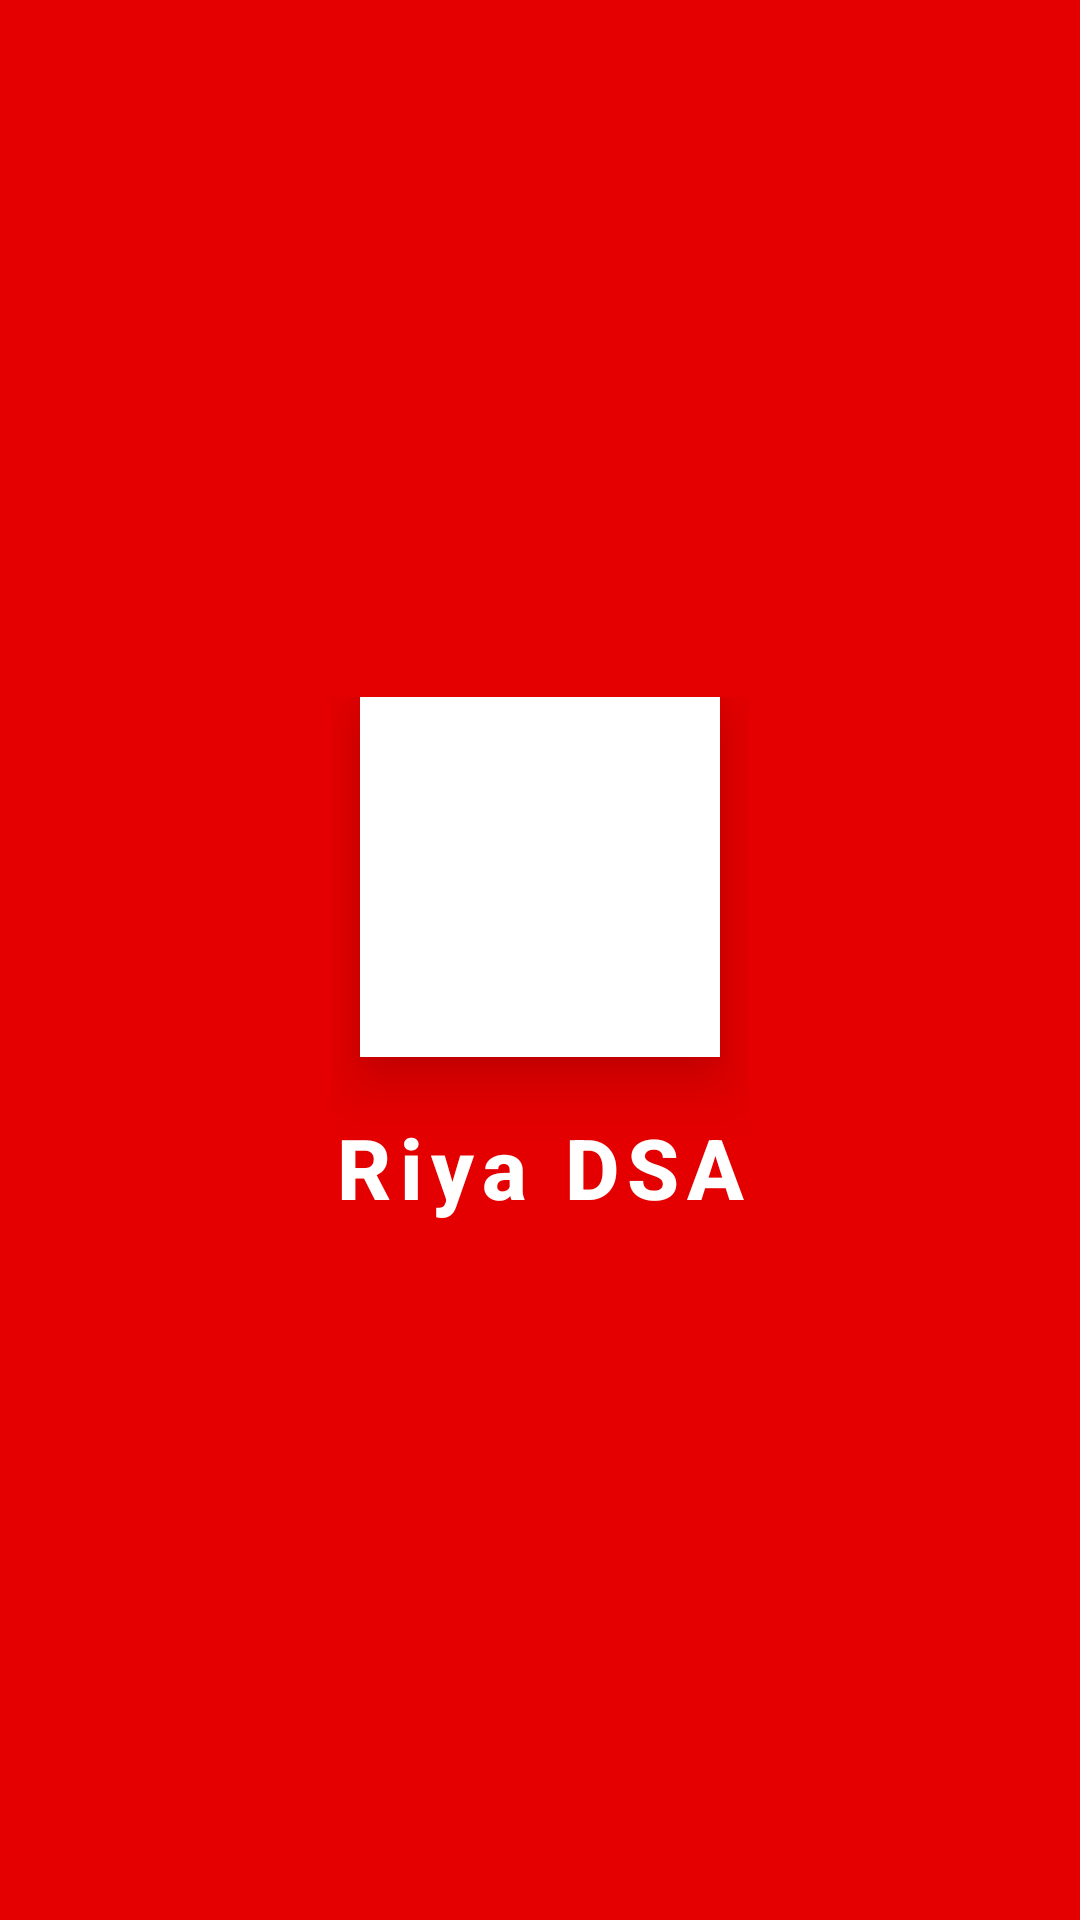

Produce the Android XML layout that renders to this screen, including the resource entries it uses.
<!-- AndroidManifest.xml: activity theme Theme.MyWebViewApp.Splash -->
<!-- res/layout/activity_splash.xml -->
<?xml version="1.0" encoding="utf-8"?>
<FrameLayout xmlns:android="http://schemas.android.com/apk/res/android"
    android:layout_width="match_parent"
    android:layout_height="match_parent"
    android:background="@color/airtel_red">

    <LinearLayout
        android:layout_width="wrap_content"
        android:layout_height="wrap_content"
        android:orientation="vertical"
        android:gravity="center"
        android:layout_gravity="center"
        android:padding="32dp"
        android:background="@android:color/transparent">

        <ImageView
            android:id="@+id/splash_logo"
            android:layout_width="120dp"
            android:layout_height="120dp"
            android:src="@mipmap/ic_launcher"
            android:contentDescription="App Logo"
            android:background="@color/airtel_white"
            android:padding="18dp"
            android:scaleType="centerInside"
            android:elevation="12dp"
            android:layout_gravity="center"
            android:layout_marginBottom="14dp"
            android:clipToOutline="true" />

        <TextView
            android:layout_width="wrap_content"
            android:layout_height="wrap_content"
            android:text="Riya DSA"
            android:textColor="@color/airtel_white"
            android:textSize="28sp"
            android:textStyle="bold"
            android:letterSpacing="0.1"
            android:fontFamily="sans-serif-medium"
            android:gravity="center"
            android:layout_gravity="center"
            android:layout_marginTop="4dp" />
    </LinearLayout>

</FrameLayout>
<!-- resources referenced by this layout -->
<resources>
  <color name="airtel_red">#E40000</color>
  <color name="airtel_white">#FFFFFF</color>
  <!-- mipmap ic_launcher (mipmap-anydpi-v26) -->
  <?xml version="1.0" encoding="utf-8"?>
  <adaptive-icon xmlns:android="http://schemas.android.com/apk/res/android">
      <background android:drawable="@color/launcher_background"/>
      <foreground android:drawable="@mipmap/ic_launcher"/>
  </adaptive-icon>
  <style name="Theme.MyWebViewApp.Splash" parent="Theme.MyWebViewApp">
          <item name="android:windowBackground">@color/airtel_red</item>
          <item name="android:statusBarColor">@color/airtel_red</item>
          <item name="android:navigationBarColor">@color/airtel_red</item>
      </style>
  <color name="launcher_background">#E40000</color>
  <style name="Theme.MyWebViewApp" parent="Theme.MaterialComponents.DayNight.NoActionBar">
          <item name="colorPrimary">#2196F3</item>
          <item name="colorPrimaryVariant">#1976D2</item>
          <item name="colorOnPrimary">#FFFFFF</item>
          <item name="colorSecondary">#4CAF50</item>
          <item name="colorSecondaryVariant">#388E3C</item>
          <item name="colorOnSecondary">#FFFFFF</item>
      </style>
</resources>
